Run: headless pygame with SDL's dummy video driver; simulated clock (each Clock.tick advances the game by its frame time, no real sleeping); random seed 0; keys injected as events and as key.get_pressed() state; no mouse input.
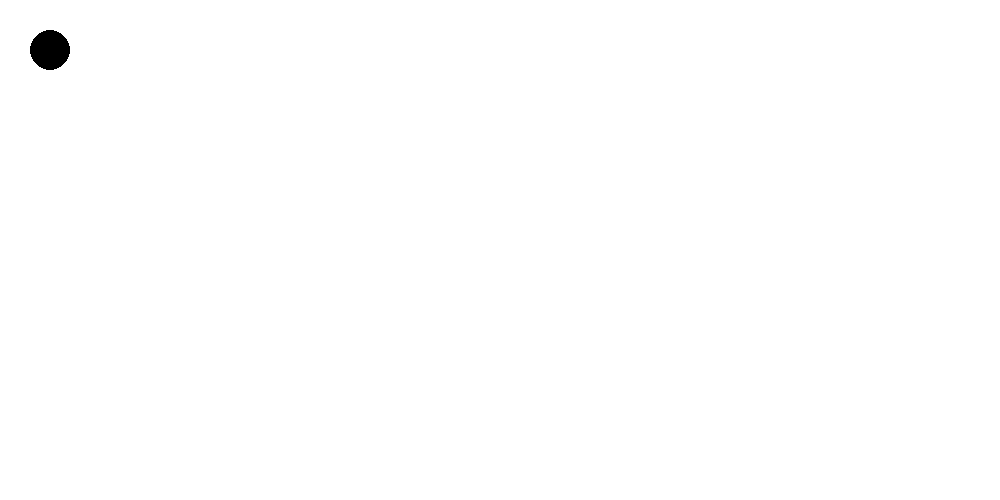
Frame 1 of 4 · flips 1–60 · no input
Frame 2 of 4 · flips 61–180 · tapped SPACE, RETURN · held RIGHT (→), D · screen unchanged from frame 1, image omitted
Frame 3 of 4 · flips 181–300 · held DOWN (↓), S · screen unchanged from frame 2, image omitted
Frame 4 of 4 · flips 301–420 · held LEFT (←), A, UP (↑), W · screen unchanged from frame 3, image omitted

The pygame program that drew these frames:

import pygame

(width, height) = (1000, 500)
background_colour = (255, 255, 255)

color = (0,0,0)
center_point = (50,50)

pygame.display.set_caption('Achtung die Kurve')
screen = pygame.display.set_mode((width, height))

screen.fill(background_colour)

pygame.display.flip()

clock = pygame.time.Clock()

pygame.draw.circle(screen, color, center_point,20)
pygame.display.update()

running = True
while running:

    for event in pygame.event.get():
        if event.type == pygame.QUIT:
            pygame.quit()
            quit()
        elif event.type == pygame.KEYDOWN:
            if event.key == pygame.K_ESCAPE:
                pygame.quit()
                quit()
                



    pygame.display.update()
    clock.tick(60)








"""

# This is a sample Python script.

# Press Umschalt+F10 to execute it or replace it with your code.
# Press Double Shift to search everywhere for classes, files, tool windows, actions, and settings.


def print_hi(name):
    # Use a breakpoint in the code line below to debug your script.
    print(f'Hi, {name}')  # Press Strg+F8 to toggle the breakpoint.


# Press the green button in the gutter to run the script.
if __name__ == '__main__':
    print_hi('PyCharm')

# See PyCharm help at https://www.jetbrains.com/help/pycharm/
"""
